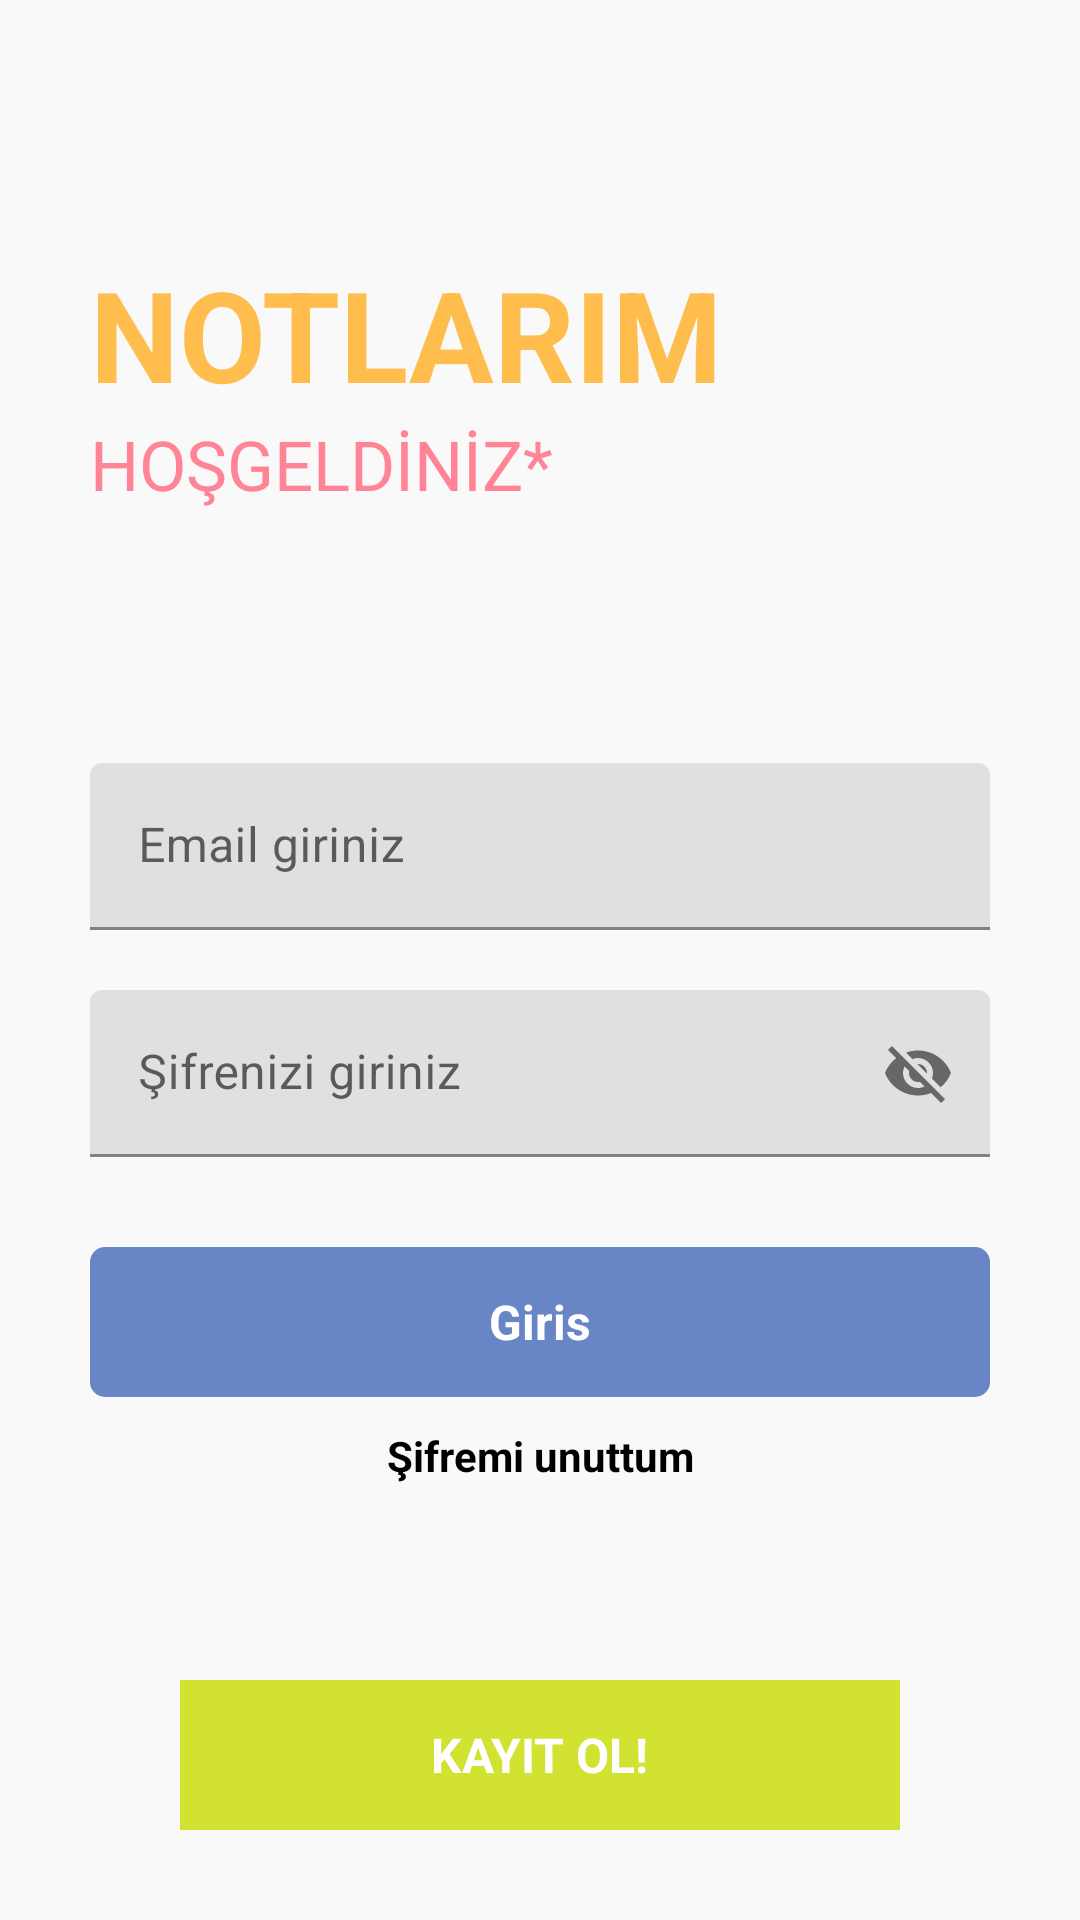

Android layout source for this screen:
<!-- AndroidManifest.xml: application theme Theme.NotUygulama -->
<!-- res/layout/activity_main.xml -->
<?xml version="1.0" encoding="utf-8"?>
<RelativeLayout xmlns:android="http://schemas.android.com/apk/res/android"
    xmlns:app="http://schemas.android.com/apk/res-auto"
    xmlns:tools="http://schemas.android.com/tools"
    android:layout_width="match_parent"
    android:layout_height="match_parent"
    android:background="#f9f9f9"
    tools:context=".MainActivity">

    <ProgressBar
        android:layout_width="wrap_content"
        android:layout_height="wrap_content"
        android:layout_below="@id/gotosifreunuttum"
        android:layout_centerHorizontal="true"
        android:visibility="invisible"
        android:id="@+id/progressbarmain"
        android:layout_marginTop="10dp">

    </ProgressBar>


    <RelativeLayout
        android:layout_width="match_parent"
        android:layout_height="wrap_content"
        android:id="@+id/centerline"
        android:layout_centerInParent="true">
</RelativeLayout>

    <LinearLayout
        android:layout_width="match_parent"
        android:layout_height="wrap_content"
        android:layout_marginLeft="30dp"
        android:layout_marginRight="30dp"
        android:layout_above="@+id/centerline"
        android:layout_marginBottom="150dp"
        android:orientation="vertical">

        <TextView
            android:layout_width="match_parent"
            android:layout_height="wrap_content"
            android:text="NOTLARIM"
            android:textSize="42sp"
            android:textColor="#FFBD4D"
            android:textStyle="bold">
            </TextView>

    <TextView
        android:layout_width="match_parent"
        android:layout_height="wrap_content"
        android:text="HOŞGELDİNİZ*"
        android:textSize="23sp"
        android:textColor="#FF8596">
    </TextView>

    </LinearLayout>


    <com.google.android.material.textfield.TextInputLayout
        android:layout_width="match_parent"
        android:layout_height="wrap_content"
        android:layout_above="@id/centerline"
        android:layout_marginBottom="10dp"
        android:id="@+id/email"
        android:layout_marginRight="30dp"
        android:layout_marginLeft="30dp"
        >
        <EditText
            android:layout_width="match_parent"
            android:layout_height="wrap_content"
            android:id="@+id/loginemail"
            android:hint="Email giriniz"
            
            android:inputType="textEmailAddress">
        </EditText>
    </com.google.android.material.textfield.TextInputLayout>

    <com.google.android.material.textfield.TextInputLayout
    android:layout_width="match_parent"
    android:layout_height="wrap_content"
    android:layout_below="@id/centerline"
    android:layout_marginTop="10dp"
    android:id="@+id/password"
    android:layout_marginRight="30dp"
    android:layout_marginLeft="30dp"
    app:passwordToggleEnabled="true"
    >
    <EditText
        android:layout_width="match_parent"
        android:layout_height="wrap_content"
        android:id="@+id/loginpassword"
        android:hint="Şifrenizi giriniz"
        android:inputType="textEmailAddress">
    </EditText>
</com.google.android.material.textfield.TextInputLayout>


    <RelativeLayout
        android:layout_width="match_parent"
        android:layout_height="50dp"
        android:layout_marginLeft="30dp"
        android:layout_marginRight="30dp"
        android:layout_marginTop="30dp"
        android:layout_below="@+id/password"
        android:background="@drawable/button_design"
        android:id="@+id/login">

        <TextView
            android:layout_width="wrap_content"
            android:layout_height="wrap_content"
            android:textStyle="bold"
            android:layout_marginStart="8dp"
            android:textSize="16sp"
            android:text="Giris"
            android:layout_centerInParent="true"
            android:textColor="@color/white"
            ></TextView>



</RelativeLayout>

    <TextView
        android:layout_width="match_parent"
        android:layout_height="wrap_content"
        android:text="Şifremi unuttum"
        android:layout_marginLeft="20dp"
        android:layout_marginRight="20dp"
        android:textColor="@color/black"
        android:layout_marginTop="10dp"
        android:id="@+id/gotosifreunuttum"
        android:layout_below="@id/login"
        android:textAlignment="center"
        android:textStyle="bold">

    </TextView>

    <RelativeLayout
        android:layout_width="match_parent"
        android:layout_height="50dp"
        android:layout_marginLeft="60dp"
        android:layout_marginRight="60dp"
        android:layout_marginBottom="30dp"
        android:layout_alignParentBottom="true"
        android:background="#D1E231"
        android:id="@+id/kayıtol">

        <TextView
            android:layout_width="wrap_content"
            android:layout_height="wrap_content"
            android:textStyle="bold"
            android:layout_marginStart="8dp"
            android:textSize="16sp"
            android:text="KAYIT OL!"
            android:layout_centerInParent="true"
            android:textColor="@color/white"
            ></TextView>
    </RelativeLayout>
</RelativeLayout>
<!-- resources referenced by this layout -->
<resources>
  <color name="black">#FF000000</color>
  <color name="white">#FFFFFFFF</color>
  <!-- drawable button_design (drawable) -->
  <?xml version="1.0" encoding="utf-8"?>
  <shape xmlns:android="http://schemas.android.com/apk/res/android">
  
  <solid android:color="#6886c5">
  
  
  </solid>
  <corners android:radius="5dp">
  
  </corners>
  </shape>
  <style name="Theme.NotUygulama" parent="Theme.MaterialComponents.DayNight.DarkActionBar">
          
          <item name="colorPrimary">@color/purple_500</item>
          <item name="colorPrimaryVariant">@color/purple_700</item>
          <item name="colorOnPrimary">@color/white</item>
          
          <item name="colorSecondary">@color/teal_200</item>
          <item name="colorSecondaryVariant">@color/teal_700</item>
          <item name="colorOnSecondary">@color/black</item>
          
          <item name="android:statusBarColor" tools:targetApi="l">?attr/colorPrimaryVariant</item>
          
      </style>
  <color name="purple_500">#FF6200EE</color>
  <color name="purple_700">#FF3700B3</color>
  <color name="teal_200">#FF03DAC5</color>
  <color name="teal_700">#FF018786</color>
</resources>
